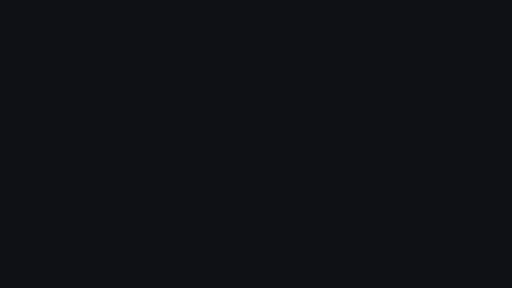
t = 0.00 s
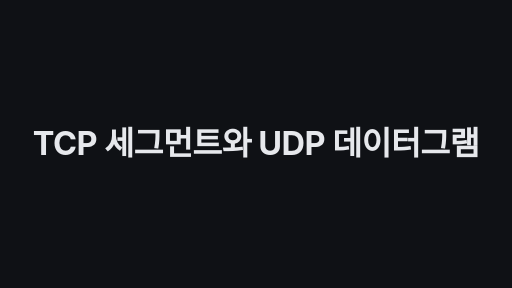
t = 1.70 s
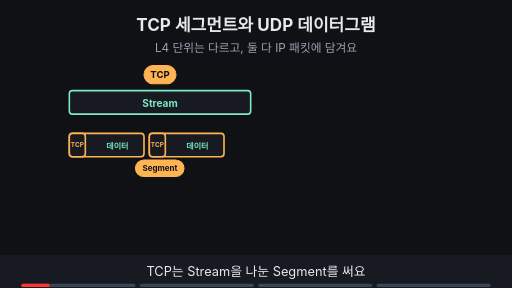
t = 3.00 s
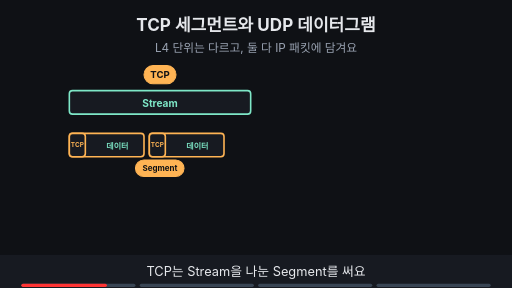
t = 5.00 s
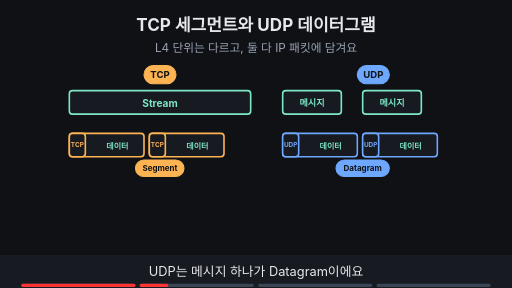
t = 7.00 s
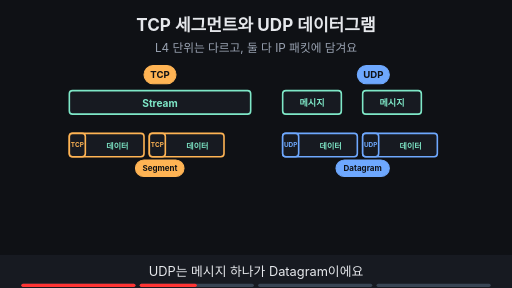
t = 8.00 s

The animated SVG that drew these frames (rendered in a browser with its animation timeline set to each time). Animation: 14 SMIL elements (animate=13,animateTransform=1); frames cover the first 8.00 s, repeats indefinitely.

<svg xmlns="http://www.w3.org/2000/svg" viewBox="0 0 960 540" width="960" height="540" font-family="-apple-system,'Apple SD Gothic Neo','Segoe UI',sans-serif">
<title>TCP 세그먼트와 UDP 데이터그램</title>
<rect width="960" height="540" fill="#0f1115"/>
<text x="480" y="58" text-anchor="middle" font-size="32" font-weight="700" fill="#e6e8ec">TCP 세그먼트와 UDP 데이터그램</text>
<text x="480" y="98" text-anchor="middle" font-size="22" fill="#9aa3b2">L4 단위는 다르고, 둘 다 IP 패킷에 담겨요</text>
<g><rect x="270" y="123" width="60" height="34" rx="17" fill="#ffb454" stroke="#ffb454" stroke-width="2"/><text x="300" y="146.48" text-anchor="middle" font-size="18" font-weight="700" fill="#0f1115">TCP</text><rect x="130" y="170" width="340" height="44" rx="6" fill="#171a21" stroke="#7ee7c7" stroke-width="3"/><text x="300" y="200" text-anchor="middle" font-size="19" font-weight="700" fill="#7ee7c7">Stream</text><rect x="130" y="250" width="140" height="44" rx="6" fill="#171a21" stroke="#ffb454" stroke-width="3"/><text x="200.0" y="277.04" text-anchor="middle" font-size="14" font-weight="700" fill="#ffb454"></text><rect x="130" y="250" width="30" height="44" rx="6" fill="#171a21" stroke="#ffb454" stroke-width="3"/><text x="145.0" y="276.32" text-anchor="middle" font-size="12" font-weight="700" fill="#ffb454">TCP</text><text x="220" y="279" text-anchor="middle" font-size="15" font-weight="700" fill="#7ee7c7">데이터</text><rect x="280" y="250" width="140" height="44" rx="6" fill="#171a21" stroke="#ffb454" stroke-width="3"/><text x="350.0" y="277.04" text-anchor="middle" font-size="14" font-weight="700" fill="#ffb454"></text><rect x="280" y="250" width="30" height="44" rx="6" fill="#171a21" stroke="#ffb454" stroke-width="3"/><text x="295.0" y="276.32" text-anchor="middle" font-size="12" font-weight="700" fill="#ffb454">TCP</text><text x="370" y="279" text-anchor="middle" font-size="15" font-weight="700" fill="#7ee7c7">데이터</text><rect x="254" y="300" width="91" height="31" rx="16" fill="#ffb454" stroke="#ffb454" stroke-width="2"/><text x="300" y="321.4" text-anchor="middle" font-size="15" font-weight="700" fill="#0f1115">Segment</text></g><g opacity="0"><animate attributeName="opacity" values="0;0;1;1" keyTimes="0;0.250;0.265;1" dur="16s" repeatCount="indefinite" begin="2s"/><rect x="670" y="123" width="60" height="34" rx="17" fill="#6ea8fe" stroke="#6ea8fe" stroke-width="2"/><text x="700" y="146.48" text-anchor="middle" font-size="18" font-weight="700" fill="#0f1115">UDP</text><rect x="530" y="170" width="110" height="44" rx="6" fill="#171a21" stroke="#7ee7c7" stroke-width="3"/><text x="585.0" y="198.12" text-anchor="middle" font-size="17" font-weight="700" fill="#7ee7c7">메시지</text><rect x="680" y="170" width="110" height="44" rx="6" fill="#171a21" stroke="#7ee7c7" stroke-width="3"/><text x="735.0" y="198.12" text-anchor="middle" font-size="17" font-weight="700" fill="#7ee7c7">메시지</text><rect x="530" y="250" width="140" height="44" rx="6" fill="#171a21" stroke="#6ea8fe" stroke-width="3"/><text x="600.0" y="277.04" text-anchor="middle" font-size="14" font-weight="700" fill="#6ea8fe"></text><rect x="530" y="250" width="30" height="44" rx="6" fill="#171a21" stroke="#6ea8fe" stroke-width="3"/><text x="545.0" y="276.32" text-anchor="middle" font-size="12" font-weight="700" fill="#6ea8fe">UDP</text><text x="620" y="279" text-anchor="middle" font-size="15" font-weight="700" fill="#7ee7c7">데이터</text><rect x="680" y="250" width="140" height="44" rx="6" fill="#171a21" stroke="#6ea8fe" stroke-width="3"/><text x="750.0" y="277.04" text-anchor="middle" font-size="14" font-weight="700" fill="#6ea8fe"></text><rect x="680" y="250" width="30" height="44" rx="6" fill="#171a21" stroke="#6ea8fe" stroke-width="3"/><text x="695.0" y="276.32" text-anchor="middle" font-size="12" font-weight="700" fill="#6ea8fe">UDP</text><text x="770" y="279" text-anchor="middle" font-size="15" font-weight="700" fill="#7ee7c7">데이터</text><rect x="630" y="300" width="100" height="31" rx="16" fill="#6ea8fe" stroke="#6ea8fe" stroke-width="2"/><text x="680" y="321.4" text-anchor="middle" font-size="15" font-weight="700" fill="#0f1115">Datagram</text></g><g opacity="0"><animate attributeName="opacity" values="0;0;1;1" keyTimes="0;0.500;0.515;1" dur="16s" repeatCount="indefinite" begin="2s"/><rect x="125" y="350" width="165" height="44" rx="6" fill="#171a21" stroke="#c792ea" stroke-width="3"/><text x="207.5" y="377.04" text-anchor="middle" font-size="14" font-weight="700" fill="#c792ea"></text><rect x="125" y="350" width="30" height="44" rx="6" fill="#171a21" stroke="#c792ea" stroke-width="3"/><text x="140.0" y="376.68" text-anchor="middle" font-size="13" font-weight="700" fill="#c792ea">IP</text><rect x="157" y="352" width="131" height="40" rx="4" fill="#0f1115" stroke="#9aa3b2" stroke-width="1"/><text x="223" y="378" text-anchor="middle" font-size="14" font-weight="700" fill="#9aa3b2">Segment</text><rect x="300" y="350" width="165" height="44" rx="6" fill="#171a21" stroke="#c792ea" stroke-width="3"/><text x="382.5" y="377.04" text-anchor="middle" font-size="14" font-weight="700" fill="#c792ea"></text><rect x="300" y="350" width="30" height="44" rx="6" fill="#171a21" stroke="#c792ea" stroke-width="3"/><text x="315.0" y="376.68" text-anchor="middle" font-size="13" font-weight="700" fill="#c792ea">IP</text><rect x="332" y="352" width="131" height="40" rx="4" fill="#0f1115" stroke="#9aa3b2" stroke-width="1"/><text x="398" y="378" text-anchor="middle" font-size="14" font-weight="700" fill="#9aa3b2">Segment</text><rect x="525" y="350" width="165" height="44" rx="6" fill="#171a21" stroke="#c792ea" stroke-width="3"/><text x="607.5" y="377.04" text-anchor="middle" font-size="14" font-weight="700" fill="#c792ea"></text><rect x="525" y="350" width="30" height="44" rx="6" fill="#171a21" stroke="#c792ea" stroke-width="3"/><text x="540.0" y="376.68" text-anchor="middle" font-size="13" font-weight="700" fill="#c792ea">IP</text><rect x="557" y="352" width="131" height="40" rx="4" fill="#0f1115" stroke="#9aa3b2" stroke-width="1"/><text x="623" y="378" text-anchor="middle" font-size="14" font-weight="700" fill="#9aa3b2">Datagram</text><rect x="700" y="350" width="165" height="44" rx="6" fill="#171a21" stroke="#c792ea" stroke-width="3"/><text x="782.5" y="377.04" text-anchor="middle" font-size="14" font-weight="700" fill="#c792ea"></text><rect x="700" y="350" width="30" height="44" rx="6" fill="#171a21" stroke="#c792ea" stroke-width="3"/><text x="715.0" y="376.68" text-anchor="middle" font-size="13" font-weight="700" fill="#c792ea">IP</text><rect x="732" y="352" width="131" height="40" rx="4" fill="#0f1115" stroke="#9aa3b2" stroke-width="1"/><text x="798" y="378" text-anchor="middle" font-size="14" font-weight="700" fill="#9aa3b2">Datagram</text><rect x="365" y="402" width="230" height="33" rx="16" fill="#c792ea" stroke="#c792ea" stroke-width="2"/><text x="480" y="424.12" text-anchor="middle" font-size="17" font-weight="700" fill="#0f1115">IP Packet 안에 담겨 가요</text></g><g opacity="0"><animate attributeName="opacity" values="0;0;1;1" keyTimes="0;0.750;0.765;1" dur="16s" repeatCount="indefinite" begin="2s"/><text x="480" y="456" text-anchor="middle" font-size="19" font-weight="700" fill="#9aa3b2">말할 땐 ‘패킷’이라 불러도, 정확히는 이름이 달라요</text></g>
<rect x="0" y="478" width="960" height="62" fill="#171a21"/>
<g opacity="1"><animate attributeName="opacity" values="1;1;0;0" keyTimes="0;0.235;0.250;1" dur="16s" repeatCount="indefinite" begin="2s"/><text x="480" y="518" text-anchor="middle" font-size="24" fill="#e6e8ec">TCP는 Stream을 나눈 Segment를 써요</text></g>
<g opacity="0"><animate attributeName="opacity" values="0;0;1;1;0;0" keyTimes="0;0.250;0.265;0.485;0.500;1" dur="16s" repeatCount="indefinite" begin="2s"/><text x="480" y="518" text-anchor="middle" font-size="24" fill="#e6e8ec">UDP는 메시지 하나가 Datagram이에요</text></g>
<g opacity="0"><animate attributeName="opacity" values="0;0;1;1;0;0" keyTimes="0;0.500;0.515;0.735;0.750;1" dur="16s" repeatCount="indefinite" begin="2s"/><text x="480" y="518" text-anchor="middle" font-size="24" fill="#e6e8ec">둘 다 IP 패킷의 페이로드로 가요</text></g>
<g opacity="0"><animate attributeName="opacity" values="0;0;1;1" keyTimes="0;0.750;0.765;1" dur="16s" repeatCount="indefinite" begin="2s"/><text x="480" y="518" text-anchor="middle" font-size="24" fill="#e6e8ec">정확히 말할 땐 이름을 구별해요</text></g>

<g aria-label="재생 진행 막대" data-stage-count="4"><g class="progress-segment" data-stage="1"><rect x="40" y="532" width="214" height="6" rx="3" fill="#394554"/><rect x="40" y="532" width="0" height="6" rx="3" fill="#ff3434"><animate begin="2s" attributeName="width" values="0;214;214" keyTimes="0;0.250000;1" dur="16s" repeatCount="indefinite"/></rect></g><g class="progress-segment" data-stage="2"><rect x="262" y="532" width="214" height="6" rx="3" fill="#394554"/><rect x="262" y="532" width="0" height="6" rx="3" fill="#ff3434"><animate begin="2s" attributeName="width" values="0;0;214;214" keyTimes="0;0.250000;0.500000;1" dur="16s" repeatCount="indefinite"/></rect></g><g class="progress-segment" data-stage="3"><rect x="484" y="532" width="214" height="6" rx="3" fill="#394554"/><rect x="484" y="532" width="0" height="6" rx="3" fill="#ff3434"><animate begin="2s" attributeName="width" values="0;0;214;214" keyTimes="0;0.500000;0.750000;1" dur="16s" repeatCount="indefinite"/></rect></g><g class="progress-segment" data-stage="4"><rect x="706" y="532" width="214" height="6" rx="3" fill="#394554"/><rect x="706" y="532" width="0" height="6" rx="3" fill="#ff3434"><animate begin="2s" attributeName="width" values="0;0;214" keyTimes="0;0.750000;1" dur="16s" repeatCount="indefinite"/></rect></g></g><g id="title-intro"><rect x="0" y="0" width="960" height="540" fill="#0f1115"/><g opacity="0"><text x="480" y="291.343" text-anchor="middle" font-size="60.979" font-weight="750" letter-spacing="-1" fill="#e6e8ec">TCP 세그먼트와 UDP 데이터그램</text><animate attributeName="opacity" values="0;1;1;0;0" keyTimes="0;0.022222;0.094444;0.111111;1" dur="18s" repeatCount="indefinite"/><animateTransform attributeName="transform" type="translate" values="0 28;0 0;0 0;0 -32;0 -32" keyTimes="0;0.022222;0.094444;0.111111;1" dur="18s" repeatCount="indefinite"/></g><animate attributeName="opacity" values="1;1;0;0" keyTimes="0;0.094444;0.111111;1" dur="18s" repeatCount="indefinite"/></g></svg>
